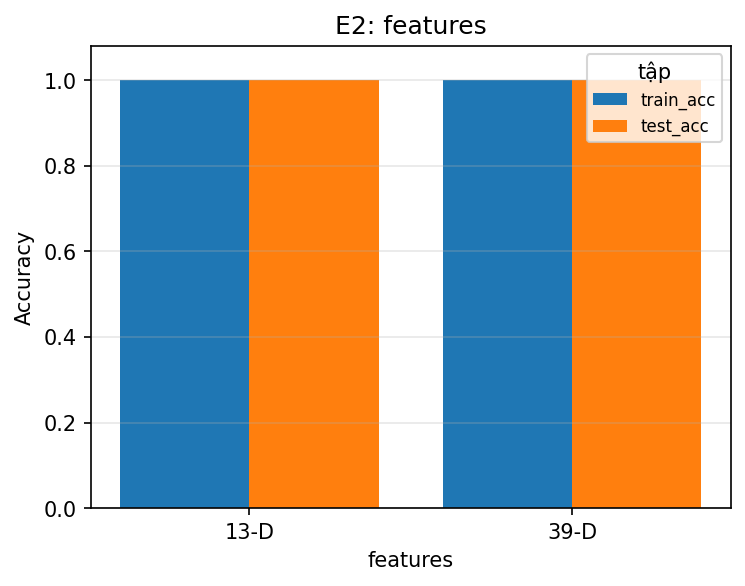

The data file committed next to this chart (first rows):
features, train_acc, test_acc, converged, mean_iters, train_ll, test_ll, train_time_s
13-D, 1.0, 1.0, 5/5, 15.6, -15.38, -16.43, 0.145
39-D, 1.0, 1.0, 5/5, 28.4, -50.63, -52.56, 0.3424
